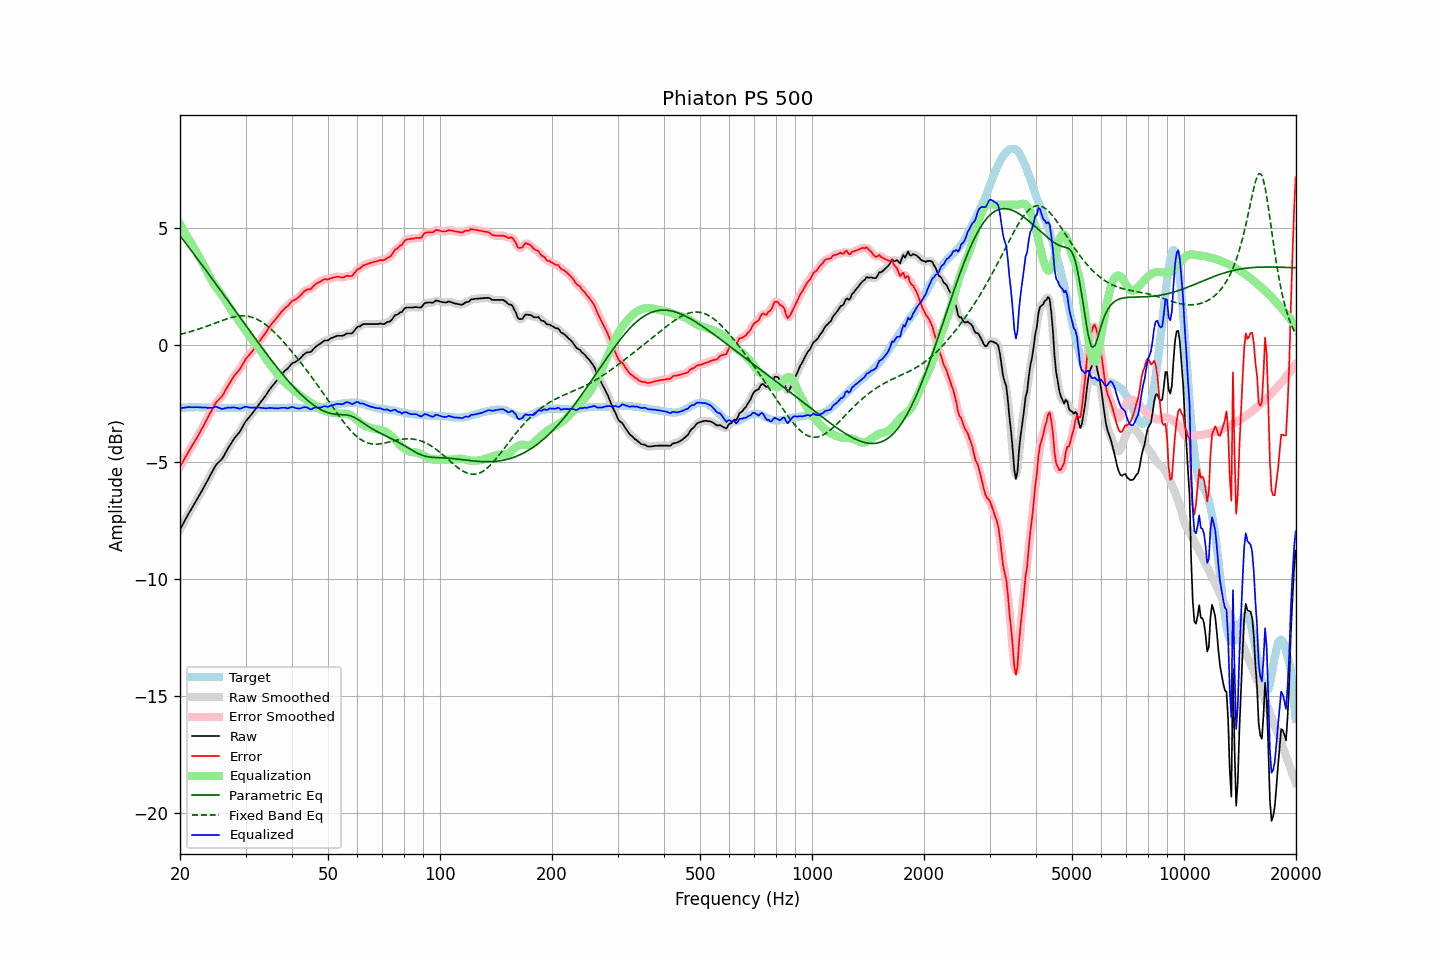

The table this chart was drawn from, first rows:
frequency, raw, error, smoothed, error_smoothed, equalization, parametric_eq, fixed_band_eq, equalized_raw, equalized_smoothed, target
20.00, -7.87, -5.19, -7.87, -5.19, 5.18, 4.69, 0.47, -2.69, -2.69, -2.69
20.20, -7.74, -5.07, -7.74, -5.07, 5.06, 4.60, 0.48, -2.68, -2.68, -2.68
20.40, -7.61, -4.95, -7.61, -4.94, 4.95, 4.51, 0.50, -2.67, -2.67, -2.67
20.61, -7.49, -4.82, -7.49, -4.82, 4.83, 4.42, 0.52, -2.66, -2.66, -2.67
20.81, -7.36, -4.71, -7.36, -4.70, 4.71, 4.32, 0.54, -2.65, -2.65, -2.66
21.02, -7.23, -4.58, -7.24, -4.58, 4.59, 4.23, 0.55, -2.64, -2.64, -2.66
21.23, -7.11, -4.47, -7.12, -4.47, 4.47, 4.14, 0.57, -2.64, -2.64, -2.65
21.44, -7.00, -4.36, -7.00, -4.35, 4.36, 4.05, 0.59, -2.65, -2.64, -2.65
21.66, -6.88, -4.24, -6.89, -4.24, 4.24, 3.96, 0.61, -2.64, -2.64, -2.65
21.87, -6.77, -4.13, -6.77, -4.13, 4.13, 3.87, 0.63, -2.65, -2.64, -2.65
22.09, -6.65, -4.02, -6.65, -4.01, 4.01, 3.77, 0.66, -2.64, -2.64, -2.64
22.31, -6.53, -3.90, -6.53, -3.89, 3.89, 3.68, 0.68, -2.64, -2.64, -2.64
22.54, -6.42, -3.77, -6.41, -3.77, 3.77, 3.59, 0.70, -2.65, -2.65, -2.65
22.76, -6.29, -3.64, -6.29, -3.64, 3.64, 3.50, 0.72, -2.65, -2.65, -2.66
22.99, -6.17, -3.52, -6.17, -3.51, 3.51, 3.40, 0.75, -2.66, -2.65, -2.66
23.22, -6.04, -3.39, -6.04, -3.38, 3.39, 3.31, 0.77, -2.66, -2.66, -2.66
23.45, -5.91, -3.25, -5.92, -3.26, 3.25, 3.22, 0.80, -2.66, -2.66, -2.67
23.69, -5.80, -3.13, -5.79, -3.12, 3.12, 3.12, 0.82, -2.67, -2.67, -2.67
23.92, -5.66, -3.00, -5.66, -3.00, 2.99, 3.03, 0.85, -2.67, -2.67, -2.67
24.16, -5.53, -2.87, -5.54, -2.87, 2.86, 2.93, 0.87, -2.67, -2.68, -2.67
24.40, -5.41, -2.75, -5.40, -2.74, 2.74, 2.84, 0.90, -2.67, -2.66, -2.67
24.65, -5.28, -2.62, -5.28, -2.61, 2.63, 2.75, 0.93, -2.65, -2.65, -2.67
24.89, -5.15, -2.49, -5.16, -2.50, 2.53, 2.65, 0.95, -2.62, -2.64, -2.67
25.14, -5.06, -2.40, -5.07, -2.40, 2.43, 2.56, 0.98, -2.63, -2.64, -2.67
25.39, -5.00, -2.33, -5.00, -2.33, 2.34, 2.46, 1.01, -2.67, -2.66, -2.68
25.65, -4.93, -2.26, -4.93, -2.26, 2.24, 2.37, 1.03, -2.69, -2.69, -2.68
25.91, -4.86, -2.19, -4.86, -2.18, 2.15, 2.27, 1.06, -2.72, -2.71, -2.68
26.16, -4.76, -2.09, -4.76, -2.08, 2.05, 2.18, 1.08, -2.71, -2.71, -2.68
26.43, -4.64, -1.96, -4.64, -1.96, 1.95, 2.08, 1.11, -2.69, -2.69, -2.68
26.69, -4.51, -1.84, -4.51, -1.84, 1.84, 1.98, 1.13, -2.68, -2.68, -2.68
26.96, -4.38, -1.71, -4.39, -1.71, 1.72, 1.89, 1.15, -2.66, -2.67, -2.68
27.23, -4.27, -1.60, -4.27, -1.60, 1.61, 1.79, 1.17, -2.66, -2.66, -2.68
27.50, -4.16, -1.49, -4.16, -1.48, 1.50, 1.70, 1.19, -2.66, -2.66, -2.68
27.77, -4.05, -1.38, -4.05, -1.38, 1.40, 1.60, 1.21, -2.65, -2.66, -2.68
28.05, -3.95, -1.28, -3.96, -1.28, 1.30, 1.51, 1.22, -2.65, -2.66, -2.68
28.33, -3.87, -1.20, -3.87, -1.20, 1.20, 1.41, 1.23, -2.67, -2.67, -2.68
28.62, -3.79, -1.12, -3.79, -1.12, 1.10, 1.32, 1.24, -2.69, -2.69, -2.68
28.90, -3.71, -1.05, -3.71, -1.04, 1.00, 1.22, 1.25, -2.71, -2.70, -2.67
29.19, -3.60, -0.94, -3.60, -0.93, 0.91, 1.12, 1.26, -2.70, -2.69, -2.67
29.48, -3.47, -0.81, -3.47, -0.81, 0.81, 1.03, 1.26, -2.66, -2.66, -2.67
29.78, -3.34, -0.69, -3.35, -0.69, 0.71, 0.93, 1.26, -2.63, -2.64, -2.66
30.08, -3.24, -0.58, -3.24, -0.59, 0.61, 0.84, 1.25, -2.62, -2.63, -2.66
30.38, -3.15, -0.50, -3.15, -0.50, 0.52, 0.74, 1.24, -2.64, -2.64, -2.66
30.68, -3.07, -0.42, -3.07, -0.42, 0.42, 0.65, 1.23, -2.65, -2.65, -2.66
30.99, -2.99, -0.34, -2.99, -0.34, 0.33, 0.55, 1.21, -2.67, -2.66, -2.66
31.30, -2.90, -0.25, -2.90, -0.25, 0.24, 0.46, 1.19, -2.67, -2.67, -2.66
31.61, -2.81, -0.16, -2.82, -0.16, 0.15, 0.36, 1.17, -2.66, -2.67, -2.66
31.93, -2.72, -0.07, -2.72, -0.06, 0.06, 0.27, 1.14, -2.66, -2.66, -2.66
32.24, -2.63, 0.03, -2.63, 0.03, -0.03, 0.18, 1.11, -2.66, -2.66, -2.67
32.57, -2.53, 0.13, -2.54, 0.13, -0.12, 0.08, 1.07, -2.66, -2.66, -2.67
32.89, -2.44, 0.22, -2.44, 0.23, -0.22, -0.01, 1.04, -2.66, -2.66, -2.67
33.22, -2.35, 0.32, -2.35, 0.32, -0.32, -0.10, 0.99, -2.67, -2.67, -2.68
33.55, -2.26, 0.41, -2.26, 0.41, -0.42, -0.20, 0.95, -2.68, -2.69, -2.68
33.89, -2.17, 0.51, -2.17, 0.51, -0.52, -0.29, 0.90, -2.69, -2.69, -2.69
34.23, -2.07, 0.61, -2.07, 0.62, -0.62, -0.38, 0.84, -2.69, -2.69, -2.69
34.57, -1.96, 0.72, -1.97, 0.72, -0.71, -0.47, 0.79, -2.68, -2.68, -2.69
34.92, -1.86, 0.82, -1.87, 0.82, -0.81, -0.56, 0.73, -2.67, -2.67, -2.69
35.27, -1.77, 0.91, -1.78, 0.91, -0.90, -0.65, 0.67, -2.68, -2.68, -2.69
35.62, -1.69, 0.99, -1.69, 0.99, -0.99, -0.74, 0.60, -2.69, -2.68, -2.69
35.97, -1.61, 1.07, -1.61, 1.08, -1.08, -0.83, 0.54, -2.69, -2.69, -2.69
... 635 more rows
